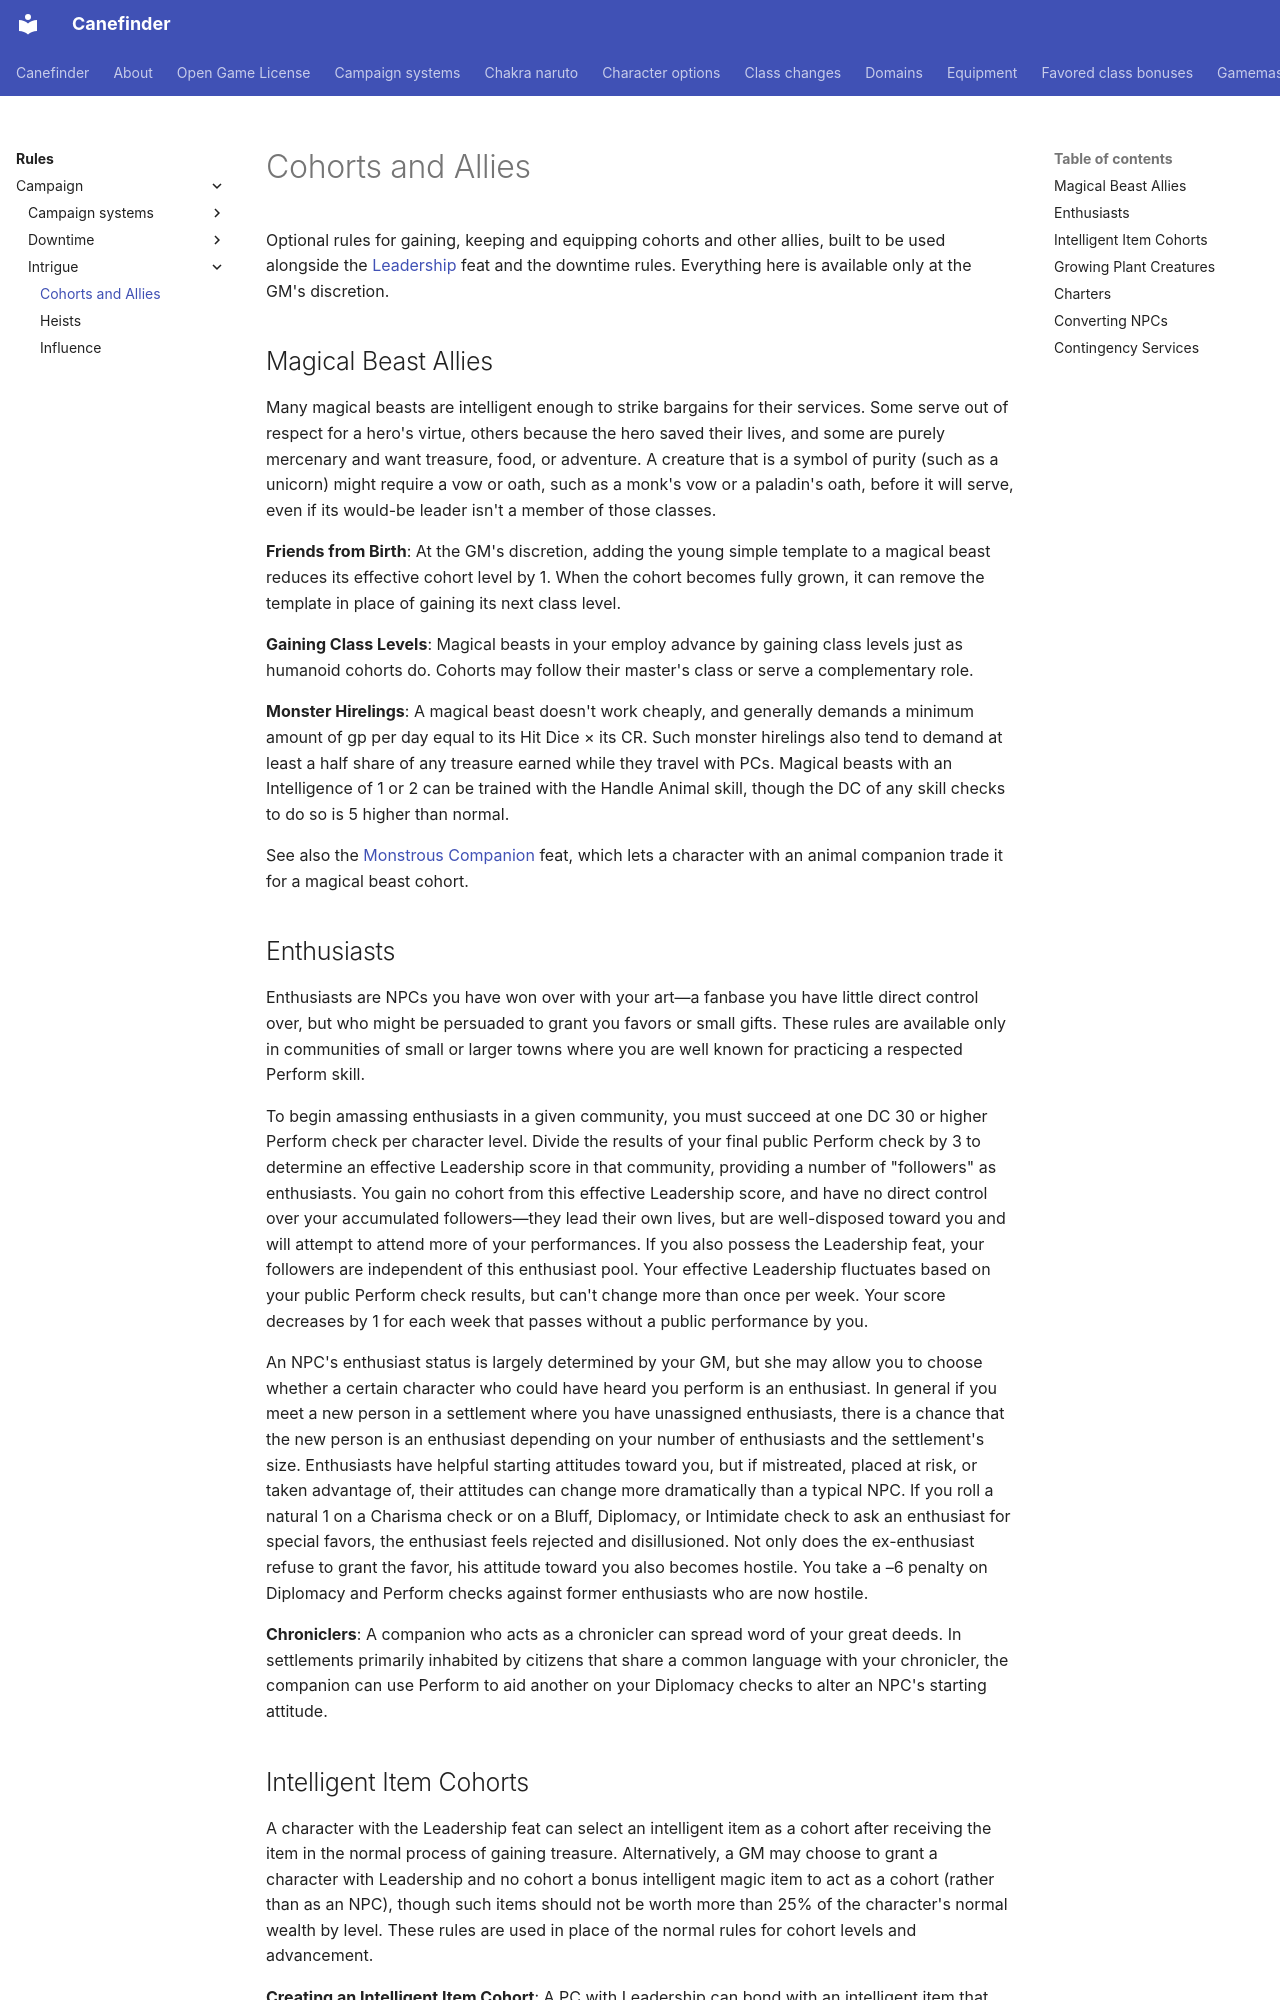

repository: canefinderhouserules/Canefinderhouserules · page: rules/campaign/intrigue/cohorts-and-allies/index.html · generator: mkdocs

# Cohorts and Allies

Optional rules for gaining, keeping and equipping cohorts and other allies, built to be used alongside the [Leadership](leadership.md) feat and the downtime rules. Everything here is available only at the GM's discretion.

## Magical Beast Allies

Many magical beasts are intelligent enough to strike bargains for their services. Some serve out of respect for a hero's virtue, others because the hero saved their lives, and some are purely mercenary and want treasure, food, or adventure. A creature that is a symbol of purity (such as a unicorn) might require a vow or oath, such as a monk's vow or a paladin's oath, before it will serve, even if its would-be leader isn't a member of those classes.

**Friends from Birth**: At the GM's discretion, adding the young simple template to a magical beast reduces its effective cohort level by 1. When the cohort becomes fully grown, it can remove the template in place of gaining its next class level.

**Gaining Class Levels**: Magical beasts in your employ advance by gaining class levels just as humanoid cohorts do. Cohorts may follow their master's class or serve a complementary role.

**Monster Hirelings**: A magical beast doesn't work cheaply, and generally demands a minimum amount of gp per day equal to its Hit Dice × its CR. Such monster hirelings also tend to demand at least a half share of any treasure earned while they travel with PCs. Magical beasts with an Intelligence of 1 or 2 can be trained with the Handle Animal skill, though the DC of any skill checks to do so is 5 higher than normal.

See also the [Monstrous Companion](../../feats/monstrous-companion.md) feat, which lets a character with an animal companion trade it for a magical beast cohort.

## Enthusiasts

Enthusiasts are NPCs you have won over with your art—a fanbase you have little direct control over, but who might be persuaded to grant you favors or small gifts. These rules are available only in communities of small or larger towns where you are well known for practicing a respected Perform skill.

To begin amassing enthusiasts in a given community, you must succeed at one DC 30 or higher Perform check per character level. Divide the results of your final public Perform check by 3 to determine an effective Leadership score in that community, providing a number of "followers" as enthusiasts. You gain no cohort from this effective Leadership score, and have no direct control over your accumulated followers—they lead their own lives, but are well-disposed toward you and will attempt to attend more of your performances. If you also possess the Leadership feat, your followers are independent of this enthusiast pool. Your effective Leadership fluctuates based on your public Perform check results, but can't change more than once per week. Your score decreases by 1 for each week that passes without a public performance by you.

An NPC's enthusiast status is largely determined by your GM, but she may allow you to choose whether a certain character who could have heard you perform is an enthusiast. In general if you meet a new person in a settlement where you have unassigned enthusiasts, there is a chance that the new person is an enthusiast depending on your number of enthusiasts and the settlement's size. Enthusiasts have helpful starting attitudes toward you, but if mistreated, placed at risk, or taken advantage of, their attitudes can change more dramatically than a typical NPC. If you roll a natural 1 on a Charisma check or on a Bluff, Diplomacy, or Intimidate check to ask an enthusiast for special favors, the enthusiast feels rejected and disillusioned. Not only does the ex-enthusiast refuse to grant the favor, his attitude toward you also becomes hostile. You take a –6 penalty on Diplomacy and Perform checks against former enthusiasts who are now hostile.

**Chroniclers**: A companion who acts as a chronicler can spread word of your great deeds. In settlements primarily inhabited by citizens that share a common language with your chronicler, the companion can use Perform to aid another on your Diplomacy checks to alter an NPC's starting attitude.
